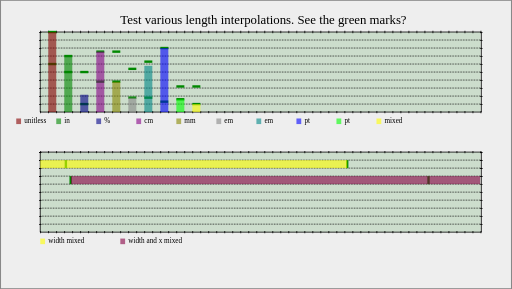
t = 0.00 s
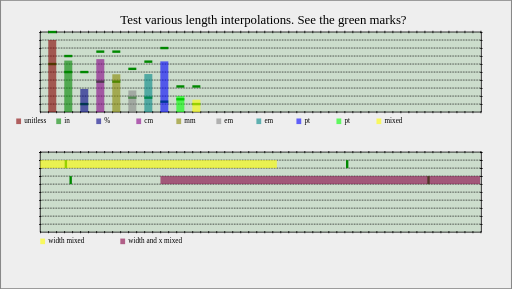
t = 1.00 s
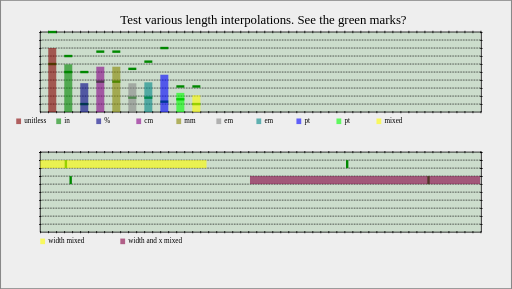
t = 2.00 s
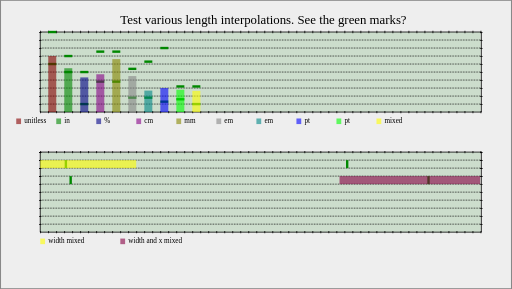
t = 3.00 s
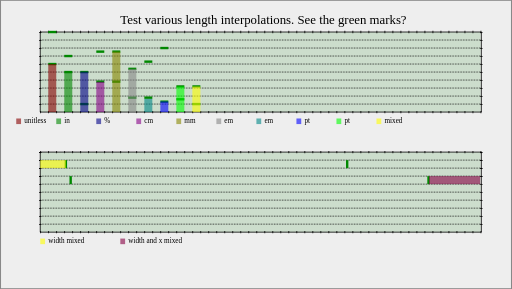
t = 4.00 s

The animated SVG that drew these frames (rendered in a browser with its animation timeline set to each time). Animation: 13 SMIL elements (animate=13); one cycle of 4.00 s.

<?xml version="1.0" encoding="UTF-8"?>
<!DOCTYPE svg PUBLIC "-//W3C//DTD SVG 1.1 Tiny//EN" "http://www.w3.org/Graphics/SVG/1.1/DTD/svg11-tiny.dtd">
<svg version="1.1" baseProfile="tiny"
     xmlns="http://www.w3.org/2000/svg"
     xmlns:xlink="http://www.w3.org/1999/xlink"
     id="svg-root" viewBox="0 0 639 361"
     width="639" height="361">
  <title id="document-title">Graph</title>
  <desc id="document-desc">Test animation of lengths</desc>

  <!-- This test assumes 96dpi (in opera svg this is hardcoded) -->
  <!--                   fontheight == fontsize                 -->
  <!--                   xheight == fontsize / 2                -->

  <defs>
    <line id="marker" x1="0" y1="0" x2="10" y2="0" stroke="#080" stroke-width="3"/>
    <line id="vert-marker" x1="0" y1="0" x2="0" y2="10" stroke="#080" stroke-width="3"/>
  </defs>

  <rect x="0" y="0" width="639" height="361" fill="#eee" stroke="#888" stroke-width="2">
  </rect>

  <text x="150" y="30">
    Test various length interpolations. See the green marks?
  </text>

  <rect x="50" y="40" width="550" height="100" fill="#cdc"/>

  <!-- top horiz line -->
  <line x1="50" y1="40" x2="601" y2="40" stroke="black" stroke-width="1"/>
  <line x1="50" y1="40" x2="601" y2="40" stroke="black" stroke-dasharray="1,9" stroke-width="3"/>

  <!-- bottom horiz line -->
  <line x1="50" y1="140" x2="601" y2="140" stroke="black" stroke-width="1"/>
  <line x1="50" y1="140" x2="601" y2="140" stroke="black" stroke-dasharray="1,9" stroke-width="3"/>

  <!-- left vert line -->
  <line x1="50" y1="40" x2="50" y2="140" stroke="black" stroke-width="1"/>
  <line x1="50" y1="40" x2="50" y2="140" stroke="black" stroke-dasharray="1,9" stroke-width="3"/>

  <!-- right vert line -->
  <line x1="601" y1="40" x2="601" y2="140" stroke="black" stroke-width="1"/>
  <line x1="601" y1="40" x2="601" y2="140" stroke="black" stroke-dasharray="1,9" stroke-width="3"/>

  <!-- vertical grid -->
<!-- A beginning... This should be generated.
  <line x1="61" y1="40" x2="61" y2="140" stroke="gray" stroke-dasharray="1,1" stroke-width="1"/>
  <line x1="71" y1="40" x2="71" y2="140" stroke="gray" stroke-dasharray="1,1" stroke-width="1"/>
  <line x1="81" y1="40" x2="81" y2="140" stroke="gray" stroke-dasharray="1,1" stroke-width="1"/>
  <line x1="91" y1="40" x2="91" y2="140" stroke="gray" stroke-dasharray="1,1" stroke-width="1"/>
-->

  <!-- horizontal grid -->
  <line x1="50" y1="50" x2="601" y2="50" stroke="black" stroke-dasharray="1,1" stroke-width="1"/>
  <line x1="50" y1="60" x2="601" y2="60" stroke="black" stroke-dasharray="1,1" stroke-width="1"/>
  <line x1="50" y1="70" x2="601" y2="70" stroke="black" stroke-dasharray="1,1" stroke-width="1"/>
  <line x1="50" y1="80" x2="601" y2="80" stroke="black" stroke-dasharray="1,1" stroke-width="1"/>
  <line x1="50" y1="90" x2="601" y2="90" stroke="black" stroke-dasharray="1,1" stroke-width="1"/>
  <line x1="50" y1="100" x2="601" y2="100" stroke="black" stroke-dasharray="1,1" stroke-width="1"/>
  <line x1="50" y1="110" x2="601" y2="110" stroke="black" stroke-dasharray="1,1" stroke-width="1"/>
  <line x1="50" y1="120" x2="601" y2="120" stroke="black" stroke-dasharray="1,1" stroke-width="1"/>
  <line x1="50" y1="130" x2="601" y2="130" stroke="black" stroke-dasharray="1,1" stroke-width="1"/>

  <g transform="translate(60, 140) scale(1,-1)">
    <!-- no unit -->
    <use xlink:href="#marker" x="0" y="100"/>
    <use xlink:href="#marker" x="0" y="60"/>
    <rect x="0" y="0" width="10" height="100" fill="#800" stroke-width="1" fill-opacity="0.6">
      <animate attributeName="height" from="100" to="60" begin="0s" dur="4s" fill="freeze"/>
    </rect>
  </g>
  <g transform="translate(20,148)">
    <rect x="0" y="0" width="6" height="7" fill="#800" fill-opacity="0.6" />
    <text x="10" y="6" font-size="9">unitless</text>
  </g>

  <g transform="translate(80, 140) scale(1,-1)">
    <!-- inches -->
    <use xlink:href="#marker" x="0" y="70"/>
    <use xlink:href="#marker" x="0" y="50"/>
    <rect x="0" y="0" width="10" height="0.72in" fill="#080" stroke-width="1" fill-opacity="0.6">
      <animate attributeName="height" from="0.72in" to="50" begin="0s" dur="4s" fill="freeze"/>
    </rect>
  </g>
  <g transform="translate(70,148)">
    <rect x="0" y="0" width="6" height="7" fill="#080" fill-opacity="0.6" />
    <text x="10" y="6" font-size="9">in</text>
  </g>

  <g transform="translate(100, 140) scale(1,-1)">
    <!-- Percentage -->
    <!-- Reference: 361px height => 10px == 2.77% -->
    <use xlink:href="#marker" x="0" y="10"/>
    <use xlink:href="#marker" x="0" y="50"/>
    <rect x="0" y="0" width="10" height="2.77%" fill="#008" stroke-width="1" fill-opacity="0.6">
      <animate attributeName="height" from="6%" to="14%" begin="0s" dur="4s" fill="freeze"/>
    </rect>
  </g>
  <g transform="translate(120,148)">
    <rect x="0" y="0" width="6" height="7" fill="#008" fill-opacity="0.6" />
    <text x="10" y="6" font-size="9">%</text>
  </g>

  <g transform="translate(120, 140) scale(1,-1)">
    <!-- cm -->
    <!-- Reference: 1cm ~= 38px -->
    <use xlink:href="#marker" x="0" y="75.5"/>
    <use xlink:href="#marker" x="0" y="38"/>
    <rect x="0" y="0" width="10" height="2cm" fill="#808" stroke-width="1" fill-opacity="0.6">
      <animate attributeName="height" from="2cm" to="1cm" begin="0s" dur="4s" fill="freeze"/>
    </rect>
  </g>
  <g transform="translate(170,148)">
    <rect x="0" y="0" width="6" height="7" fill="#808" fill-opacity="0.6" />
    <text x="10" y="6" font-size="9">cm</text>
  </g>

  <g transform="translate(140, 140) scale(1,-1)">
    <!-- mm -->
    <!-- Reference: 1mm ~= 3.8px -->
    <use xlink:href="#marker" x="0" y="75.5"/>
    <use xlink:href="#marker" x="0" y="38"/>
    <rect x="0" y="0" width="10" height="10mm" fill="#880" stroke-width="1" fill-opacity="0.6">
      <animate attributeName="height" from="10mm" to="20mm" begin="0s" dur="4s" fill="freeze"/>
    </rect>
  </g>
  <g transform="translate(220,148)">
    <rect x="0" y="0" width="6" height="7" fill="#880" fill-opacity="0.6" />
    <text x="10" y="6" font-size="9">mm</text>
  </g>

  <g transform="translate(160, 140) scale(1,-1)" font-size="18">
    <!-- em -->
    <!-- Reference: 1em = fontheight = 18px -->
    <use xlink:href="#marker" x="0" y="18"/>
    <use xlink:href="#marker" x="0" y="54"/>
    <rect x="0" y="0" width="10" height="1em" fill="#888" stroke-width="1" fill-opacity="0.6">
      <animate attributeName="height" from="1em" to="3em" begin="0s" dur="4s" fill="freeze"/>
    </rect>
  </g>
  <g transform="translate(270,148)">
    <rect x="0" y="0" width="6" height="7" fill="#888" fill-opacity="0.6" />
    <text x="10" y="6" font-size="9">em</text>
  </g>

  <g transform="translate(180, 140) scale(1,-1)" font-size="18">
    <!-- ex -->
    <!-- Reference: 1ex = fontheight / 2 = 9px -->
    <use xlink:href="#marker" x="0" y="63"/>
    <use xlink:href="#marker" x="0" y="18"/>
    <rect x="0" y="0" width="10" height="7ex" fill="#088" stroke-width="1" fill-opacity="0.6">
      <animate attributeName="height" from="7ex" to="2ex" begin="0s" dur="4s" fill="freeze"/>
    </rect>
  </g>
  <g transform="translate(320,148)">
    <rect x="0" y="0" width="6" height="7" fill="#088" fill-opacity="0.6" />
    <text x="10" y="6" font-size="9">em</text>
  </g>

  <g transform="translate(200, 140) scale(1,-1)" font-size="18">
    <!-- ex -->
    <!-- Reference: 1pt = 1.333px -->
    <use xlink:href="#marker" x="0" y="80"/>
    <use xlink:href="#marker" x="0" y="13"/>
    <rect x="0" y="0" width="10" height="60pt" fill="#00F" stroke-width="1" fill-opacity="0.6">
      <animate attributeName="height" from="60pt" to="10pt" begin="0s" dur="4s" fill="freeze"/>
    </rect>
  </g>
  <g transform="translate(370,148)">
    <rect x="0" y="0" width="6" height="7" fill="#00F" fill-opacity="0.6" />
    <text x="10" y="6" font-size="9">pt</text>
  </g>

  <g transform="translate(220, 140) scale(1,-1)" font-size="18">
    <!-- ex -->
    <!-- Reference: 1pt = 16px -->
    <use xlink:href="#marker" x="0" y="16"/>
    <use xlink:href="#marker" x="0" y="32"/>
    <rect x="0" y="0" width="10" height="1pc" fill="#0F0" stroke-width="1" fill-opacity="0.6">
      <animate attributeName="height" from="1pc" to="2pc" begin="0s" dur="4s" fill="freeze"/>
    </rect>
  </g>
  <g transform="translate(420,148)">
    <rect x="0" y="0" width="6" height="7" fill="#0F0" fill-opacity="0.6" />
    <text x="10" y="6" font-size="9">pt</text>
  </g>

  <g transform="translate(240, 140) scale(1,-1)" font-size="18">
    <!-- mixed -->
    <use xlink:href="#marker" x="0" y="10"/>
    <use xlink:href="#marker" x="0" y="32"/>
    <rect x="0" y="0" width="10" height="1pc" fill="#FF0" stroke-width="1" fill-opacity="0.6">
      <animate attributeName="height" from="2.77%" to="2pc" begin="0s" dur="4s" fill="freeze"/>
    </rect>
  </g>
  <g transform="translate(470,148)">
    <rect x="0" y="0" width="6" height="7" fill="#FF0" fill-opacity="0.6" />
    <text x="10" y="6" font-size="9">mixed</text>
  </g>

<!-- And now we do it horizontally -->

<g transform="translate(50, 190)">
  <rect x="0" y="0" width="550" height="100" fill="#cdc"/>

  <!-- top horiz line -->
  <line x1="0" y1="0" x2="551" y2="0" stroke="black" stroke-width="1"/>
  <line x1="0" y1="0" x2="551" y2="0" stroke="black" stroke-dasharray="1,9" stroke-width="3"/>

  <!-- bottom horiz line -->
  <line x1="0" y1="100" x2="551" y2="100" stroke="black" stroke-width="1"/>
  <line x1="0" y1="100" x2="551" y2="100" stroke="black" stroke-dasharray="1,9" stroke-width="3"/>

  <!-- left vert line -->
  <line x1="0" y1="0" x2="0" y2="100" stroke="black" stroke-width="1"/>
  <line x1="0" y1="0" x2="0" y2="100" stroke="black" stroke-dasharray="1,9" stroke-width="3"/>

  <!-- right vert line -->
  <line x1="551" y1="0" x2="551" y2="100" stroke="black" stroke-width="1"/>
  <line x1="551" y1="0" x2="551" y2="100" stroke="black" stroke-dasharray="1,9" stroke-width="3"/>

  <!-- vertical grid -->
<!--
  <line x1="61" y1="40" x2="61" y2="140" stroke="gray" stroke-dasharray="1,1" stroke-width="1"/>
  <line x1="71" y1="40" x2="71" y2="140" stroke="gray" stroke-dasharray="1,1" stroke-width="1"/>
  <line x1="81" y1="40" x2="81" y2="140" stroke="gray" stroke-dasharray="1,1" stroke-width="1"/>
  <line x1="91" y1="40" x2="91" y2="140" stroke="gray" stroke-dasharray="1,1" stroke-width="1"/>
-->

  <!-- horizontal grid -->
  <line x1="0" y1="10" x2="551" y2="10" stroke="black" stroke-dasharray="1,1" stroke-width="1"/>
  <line x1="0" y1="20" x2="551" y2="20" stroke="black" stroke-dasharray="1,1" stroke-width="1"/>
  <line x1="0" y1="30" x2="551" y2="30" stroke="black" stroke-dasharray="1,1" stroke-width="1"/>
  <line x1="0" y1="40" x2="551" y2="40" stroke="black" stroke-dasharray="1,1" stroke-width="1"/>
  <line x1="0" y1="50" x2="551" y2="50" stroke="black" stroke-dasharray="1,1" stroke-width="1"/>
  <line x1="0" y1="60" x2="551" y2="60" stroke="black" stroke-dasharray="1,1" stroke-width="1"/>
  <line x1="0" y1="70" x2="551" y2="70" stroke="black" stroke-dasharray="1,1" stroke-width="1"/>
  <line x1="0" y1="80" x2="551" y2="80" stroke="black" stroke-dasharray="1,1" stroke-width="1"/>
  <line x1="0" y1="90" x2="551" y2="90" stroke="black" stroke-dasharray="1,1" stroke-width="1"/>
  
  <g transform="translate(0, 20) scale(1,-1)" font-size="18">
    <use xlink:href="#vert-marker" x="383.4" y="0"/>
    <use xlink:href="#vert-marker" x="32" y="0"/>
    <rect x="0" y="0" width="6%" height="10" fill="#FF0" stroke-width="1" fill-opacity="0.6">
      <animate attributeName="width" from="60%" to="2pc" begin="0s" dur="4s" fill="freeze"/>
    </rect>
  </g>
  <g transform="translate(0,108)">
    <rect x="0" y="0" width="6" height="7" fill="#FF0" fill-opacity="0.6" />
    <text x="10" y="6" font-size="9">width mixed</text>
  </g>

  <g transform="translate(0, 40) scale(1,-1)" font-size="18">
    <use xlink:href="#vert-marker" x="38" y="0"/>
    <use xlink:href="#vert-marker" x="485" y="0"/>
    <rect x="0" y="0" width="6%" height="10" fill="#804" stroke-width="1" fill-opacity="0.6">
      <animate attributeName="width" from="80%" to="10%" begin="0s" dur="4s" fill="freeze"/>
      <animate attributeName="x" from="6%" to="76%" begin="0s" dur="4s" fill="freeze"/>
    </rect>
  </g>
  <g transform="translate(100,108)">
    <rect x="0" y="0" width="6" height="7" fill="#804" fill-opacity="0.6" />
    <text x="10" y="6" font-size="9">width and x mixed</text>
  </g>

</g>

</svg>
